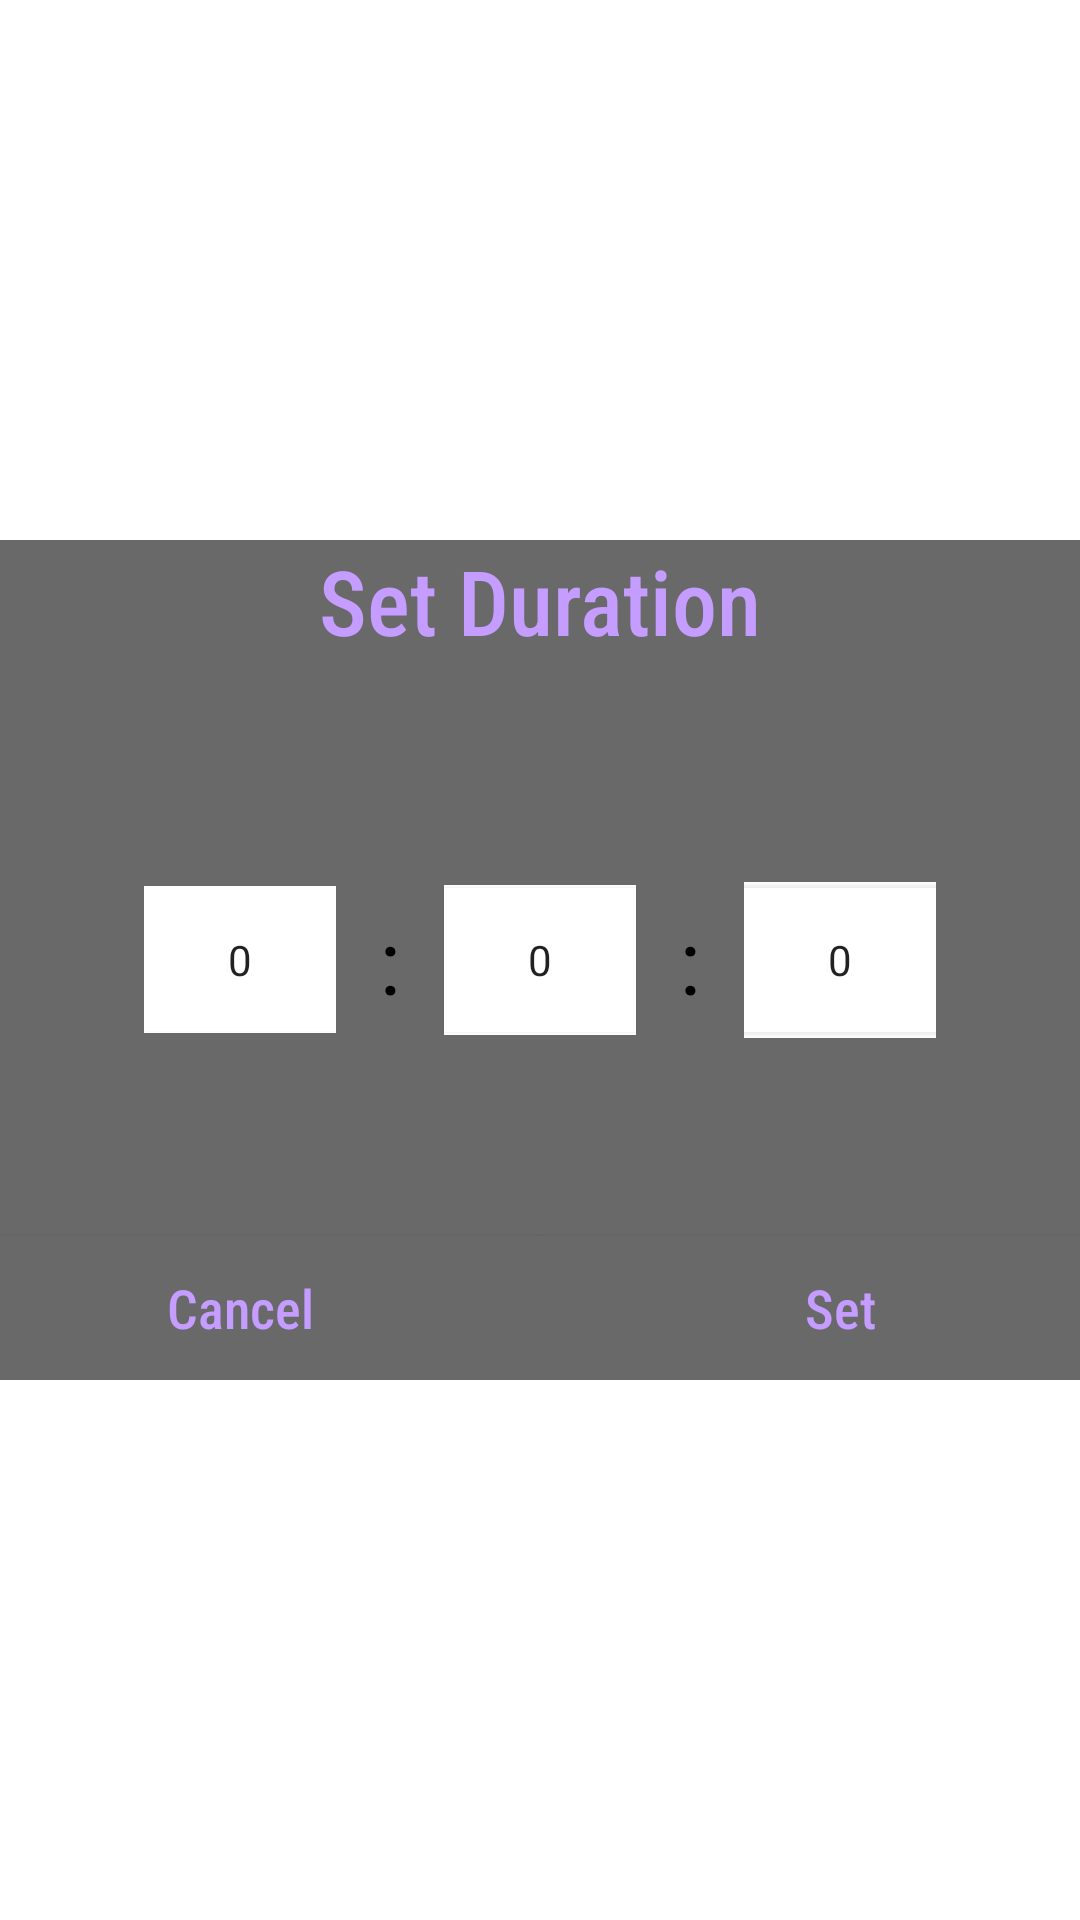

Produce the Android XML layout that renders to this screen, including the resource entries it uses.
<!-- AndroidManifest.xml: application theme Theme.Onsite3 -->
<!-- res/layout/set_time_dialog.xml -->
<?xml version="1.0" encoding="utf-8"?>
<FrameLayout xmlns:android="http://schemas.android.com/apk/res/android"
    xmlns:app="http://schemas.android.com/apk/res-auto"
    android:layout_width="match_parent"
    android:layout_height="match_parent">

    <FrameLayout
        android:layout_width="400dp"
        android:layout_height="280dp"
        android:layout_gravity="center"
        android:background="#696969">

        <TextView
            android:layout_width="match_parent"
            android:layout_height="wrap_content"
            android:layout_gravity="top"
            android:fontFamily="sans-serif-condensed-medium"
            android:gravity="center"
            android:text="Set Duration"
            android:textColor="?colorPrimary"
            android:textSize="30sp" />

        <TextView
            android:layout_width="wrap_content"
            android:layout_height="wrap_content"
            android:layout_gravity="center"
            android:layout_marginRight="50dp"
            android:text=":"
            android:textColor="?colorOnSecondary"
            android:textSize="30sp" />

        <TextView
            android:layout_width="wrap_content"
            android:layout_height="wrap_content"
            android:layout_gravity="center"
            android:layout_marginLeft="50dp"
            android:text=":"
            android:textColor="?colorOnSecondary"
            android:textSize="30sp" />

        <NumberPicker
            android:id="@+id/hourpicker"
            android:layout_width="wrap_content"
            android:layout_height="49dp"
            android:layout_gravity="center"
            android:layout_marginRight="100dp"
            android:background="?colorOnPrimary" />

        <NumberPicker
            android:id="@+id/minutepicker"
            android:layout_width="wrap_content"
            android:layout_height="50dp"
            android:layout_gravity="center"
            android:background="?colorOnPrimary"/>

        <NumberPicker
            android:id="@+id/secondspicker"
            android:layout_width="wrap_content"
            android:layout_height="52dp"
            android:layout_gravity="center"
            android:layout_marginLeft="100dp"
            android:background="?colorOnPrimary" />

        <Button
            android:id="@+id/cancelbutton"
            android:layout_width="200dp"
            android:layout_height="wrap_content"
            android:layout_gravity="bottom|left"
            android:background="#696969"
            android:fontFamily="sans-serif-condensed-medium"
            android:text="Cancel"
            android:textAllCaps="false"
            android:textColor="?colorPrimary"
            android:textSize="18sp"
            app:backgroundTint="@null" />

        <Button
            android:id="@+id/setbutton"
            android:layout_width="200dp"
            android:layout_height="wrap_content"
            android:layout_gravity="bottom|right"
            android:background="#696969"
            android:fontFamily="sans-serif-condensed-medium"
            android:text="Set"
            android:textAllCaps="false"
            android:textColor="?colorPrimary"
            android:textSize="18sp"
            app:backgroundTint="@null" />

    </FrameLayout>

</FrameLayout>
<!-- resources referenced by this layout -->
<resources>
  <style name="Theme.Onsite3" parent="Theme.MaterialComponents.DayNight.DarkActionBar">
          
          <item name="colorPrimary">#c59cff</item>
          <item name="colorPrimaryVariant">@color/purple_700</item>
          <item name="colorOnPrimary">@color/white</item>
          
          <item name="colorSecondary">@color/teal_200</item>
          <item name="colorSecondaryVariant">@color/teal_700</item>
          <item name="colorOnSecondary">@color/black</item>
          
          <item name="android:statusBarColor" tools:targetApi="l">?attr/colorPrimaryVariant</item>
          
      </style>
  <!-- not gathered from this repository: default colours our renderer supplied (Android Studio template values) -->
  <color name="purple_700">#FF3700B3</color>
  <color name="teal_200">#FF03DAC5</color>
  <color name="teal_700">#FF018786</color>
  <color name="black">#FF000000</color>
  <color name="white">#FFFFFFFF</color>
</resources>
